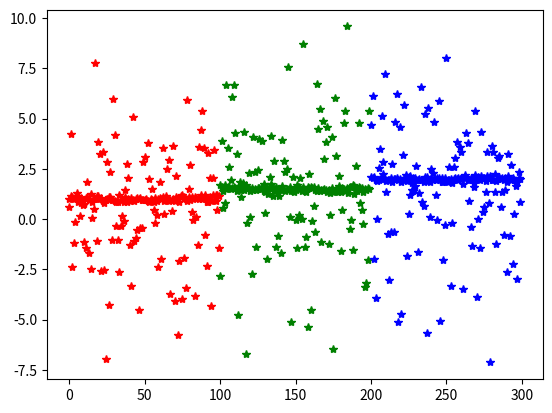

Recreate this plot in Python.
# 분산의 중요성
import numpy as np
import scipy.stats as stats
import matplotlib.pyplot as plt
import pandas as pd

np.random.seed(0)
print(stats.norm(loc=1, scale=2).rvs(10))

centers = [1, 1.5, 2]
col ='rgb'

#############################

std = 0.1 # 분산값 0.1
data_1 = []

for i in range(3):
    data_1.append(stats.norm(centers[i], std).rvs(100))
    plt.plot(np.arange(len(data_1[i])) + i * len(data_1[0]),
             data_1[i], '*', color=col[i])
plt.show()

#############################

std = 3 # 분산값이 클수록 집단간의 의미가 없음(분산값작을수록 밀집한다)
data_1 = []

for i in range(3):
    data_1.append(stats.norm(centers[i], std).rvs(100))
    plt.plot(np.arange(len(data_1[i])) + i * len(data_1[0]),
             data_1[i], '*', color=col[i])
plt.show()    
    
#############################    
    
    
    
    